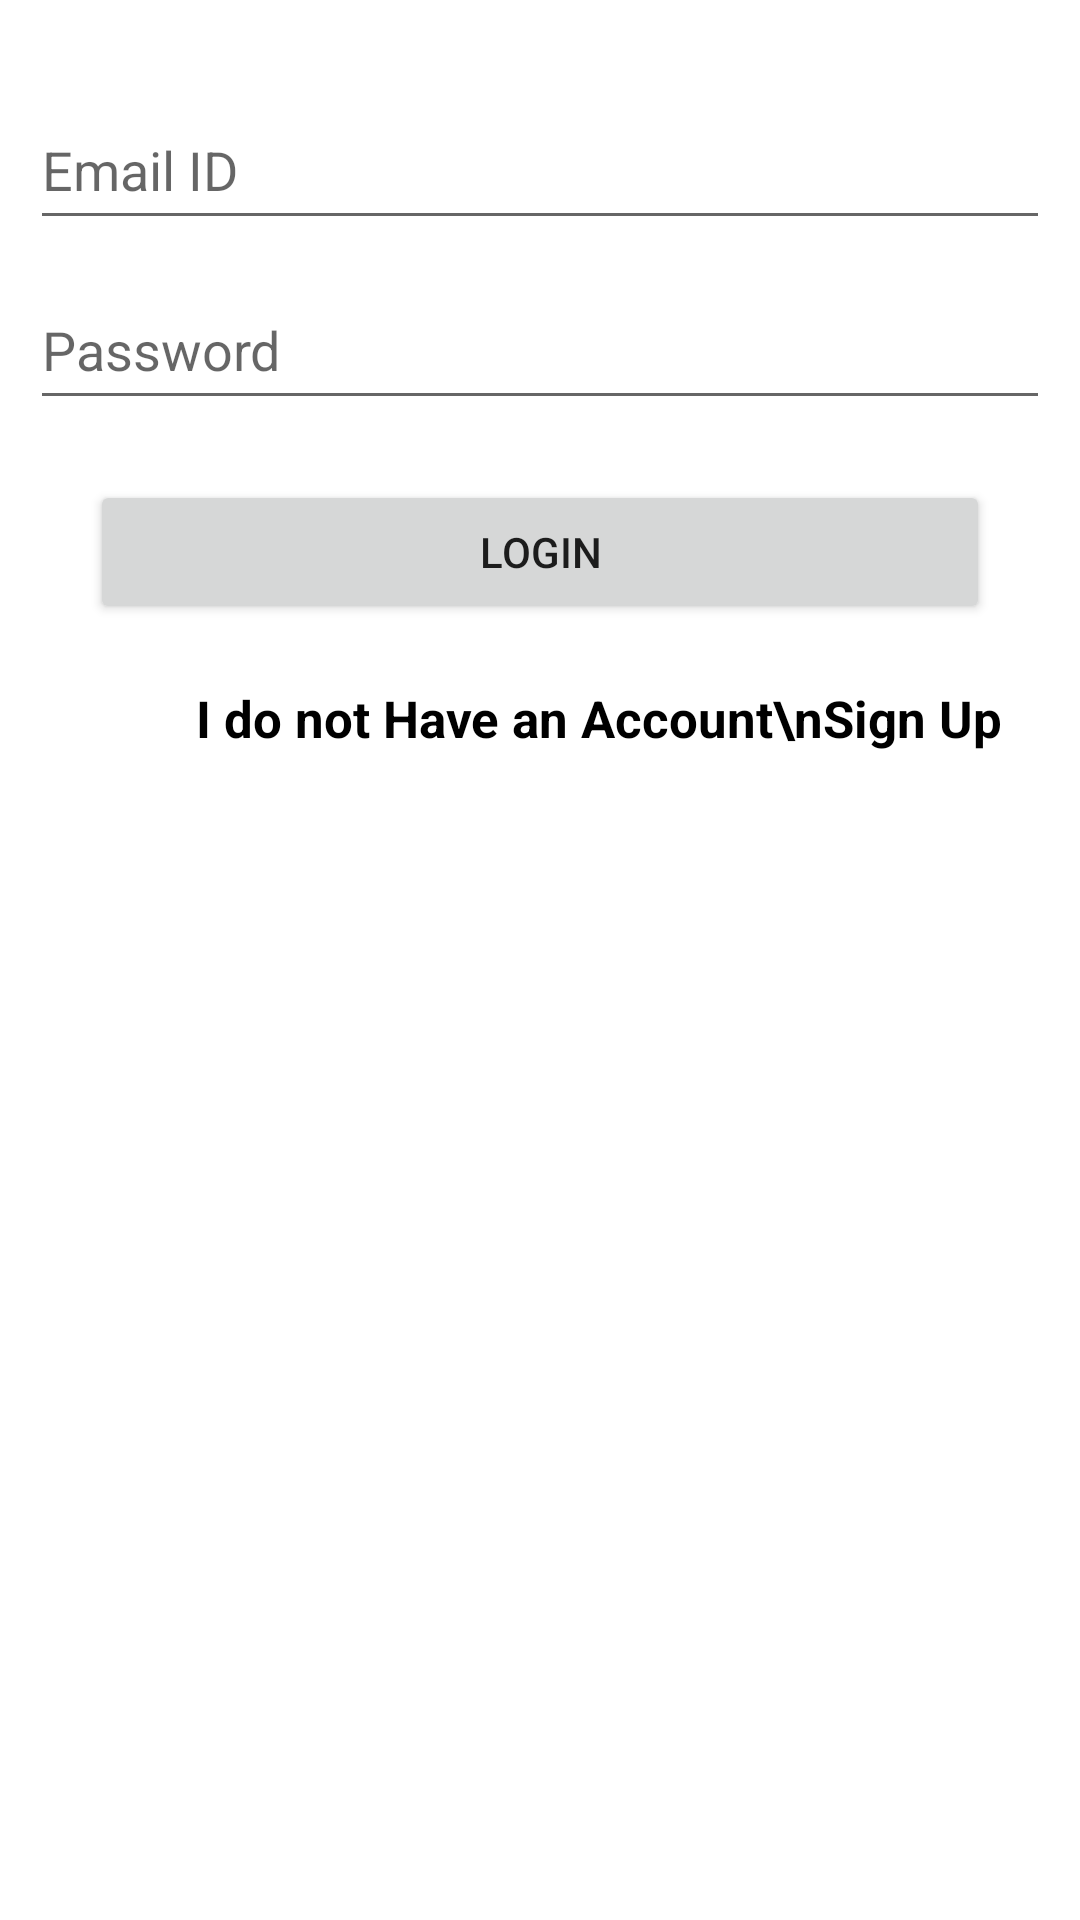

Produce the Android XML layout that renders to this screen, including the resource entries it uses.
<!-- AndroidManifest.xml: application theme Theme.SatyaDummy -->
<!-- res/layout/activity_login.xml -->
<?xml version="1.0" encoding="utf-8"?>
<LinearLayout xmlns:android="http://schemas.android.com/apk/res/android"
    xmlns:app="http://schemas.android.com/apk/res-auto"
    xmlns:tools="http://schemas.android.com/tools"
    android:layout_width="match_parent"
    android:layout_height="match_parent"
    android:orientation="vertical"
    tools:context=".LoginActivity">




    <EditText
        android:id="@+id/login_email"
        android:layout_width="match_parent"
        android:layout_height="50dp"
        android:hint="Email ID"
        android:inputType="textEmailAddress"
        android:layout_marginTop="30dp"
        android:layout_marginStart="10dp"
        android:layout_marginEnd="10dp"/>


    <EditText
        android:id="@+id/login_password"
        android:layout_width="match_parent"
        android:layout_height="50dp"
        android:hint="Password"
        android:inputType="textPassword"
        android:layout_marginTop="10dp"
        android:layout_marginStart="10dp"
        android:layout_marginEnd="10dp"/>


    <Button
        android:id="@+id/login_buuton"
        android:layout_width="match_parent"
        android:layout_height="wrap_content"
        android:layout_marginStart="30dp"
        android:layout_marginTop="20dp"
        android:layout_marginEnd="30dp"
        android:text="Login"/>



    <TextView
        android:id="@+id/login_text"
        android:layout_width="wrap_content"
        android:layout_height="wrap_content"
        android:layout_marginStart="20dp"
        android:layout_marginTop="20dp"
        android:layout_gravity="center_horizontal"
        android:gravity="center_horizontal"
        android:layout_marginBottom="10dp"
        android:textStyle="bold"
        android:textColor="@android:color/black"
        android:textSize="17sp"
        android:text="I do not Have an Account\nSign Up"/>



</LinearLayout>
<!-- resources referenced by this layout -->
<resources>
  <style name="Theme.SatyaDummy" parent="Theme.MaterialComponents.Light.NoActionBar">
          
          <item name="colorPrimary">@color/purple_500</item>
          <item name="colorPrimaryVariant">@color/purple_700</item>
          <item name="colorOnPrimary">@color/white</item>
          
          <item name="colorSecondary">@color/teal_200</item>
          <item name="colorSecondaryVariant">@color/teal_700</item>
          <item name="colorOnSecondary">@color/black</item>
          
          <item name="android:statusBarColor" tools:targetApi="l">?attr/colorPrimaryVariant</item>
          
      </style>
  <!-- not gathered from this repository: default colours our renderer supplied (Android Studio template values) -->
  <color name="purple_500">#FF6200EE</color>
  <color name="purple_700">#FF3700B3</color>
  <color name="teal_200">#FF03DAC5</color>
  <color name="teal_700">#FF018786</color>
  <color name="black">#FF000000</color>
  <color name="white">#FFFFFFFF</color>
</resources>
